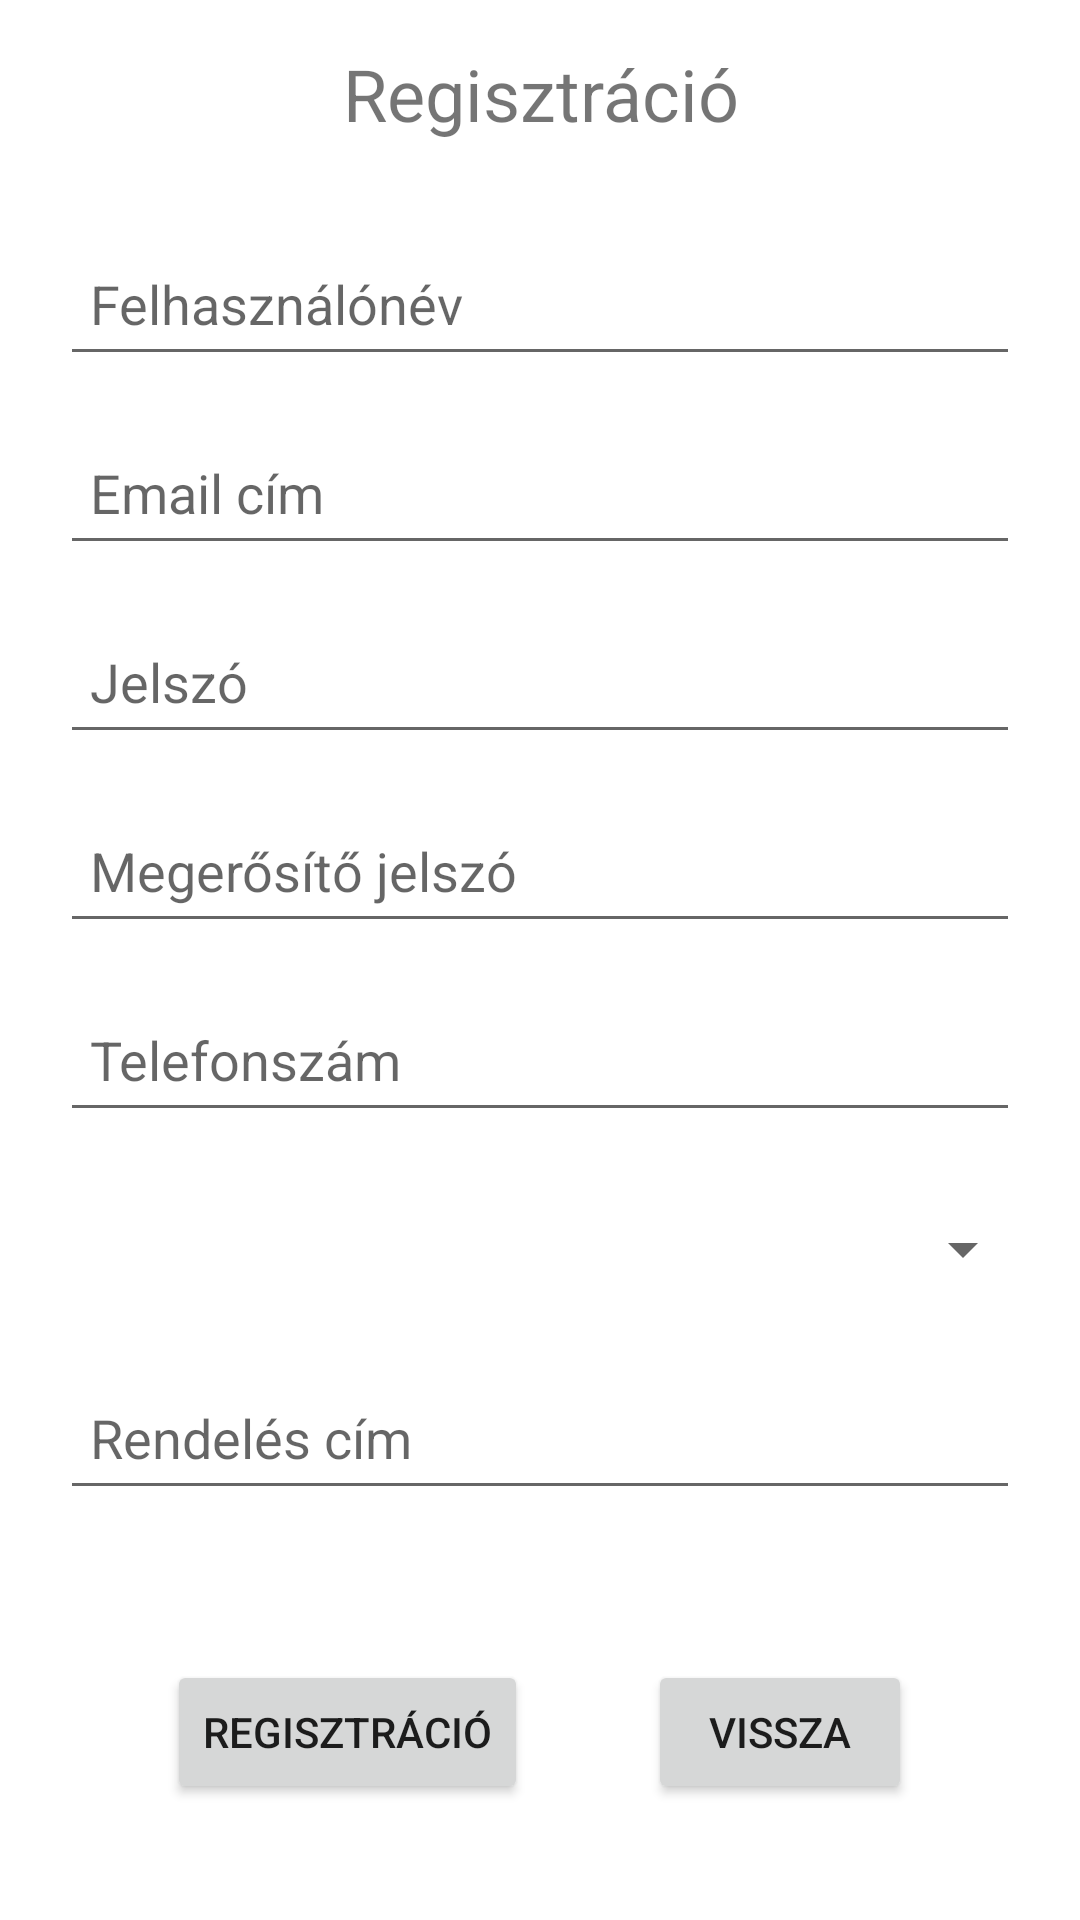

Produce the Android XML layout that renders to this screen, including the resource entries it uses.
<!-- AndroidManifest.xml: application theme Theme.DrunkShop -->
<!-- res/layout/activity_reg.xml -->
<?xml version="1.0" encoding="utf-8"?>
<RelativeLayout xmlns:app="http://schemas.android.com/apk/res-auto"
    xmlns:tools="http://schemas.android.com/tools"
    xmlns:android="http://schemas.android.com/apk/res/android"
    android:layout_width="match_parent"
    android:layout_height="match_parent"
    tools:context=".RegActivity">

    <TextView
        android:id="@+id/regTextView"
        android:layout_width="match_parent"
        android:layout_height="wrap_content"
        android:layout_alignParentStart="true"
        android:layout_alignParentEnd="true"
        android:layout_marginTop="15dp"
        android:text="@string/registration"
        android:textAlignment="center"
        android:textSize="24sp" />

    <EditText
        android:id="@+id/userName"
        android:layout_width="match_parent"
        android:layout_height="wrap_content"
        android:layout_below="@id/regTextView"
        android:layout_alignParentStart="true"
        android:layout_alignParentEnd="true"
        android:layout_marginTop="30dp"
        android:ems="10"
        android:hint="@string/userName"
        android:padding="10dp"
        android:layout_marginLeft="20dp"
        android:layout_marginRight="20dp"
        android:inputType="textPersonName"
        android:minHeight="48dp" />

    <EditText
        android:id="@+id/userEmail"
        android:layout_width="match_parent"
        android:layout_height="wrap_content"
        android:layout_below="@id/userName"
        android:layout_alignParentStart="true"
        android:layout_alignParentEnd="true"
        android:layout_marginTop="15dp"
        android:ems="10"
        android:hint="@string/email"
        android:inputType="textEmailAddress"
        android:padding="10dp"
        android:layout_marginLeft="20dp"
        android:layout_marginRight="20dp"
        android:minHeight="48dp" />

    <EditText
        android:id="@+id/userPassword"
        android:layout_width="match_parent"
        android:layout_height="wrap_content"
        android:layout_below="@id/userEmail"
        android:layout_alignParentStart="true"
        android:layout_alignParentEnd="true"
        android:layout_marginTop="15dp"
        android:ems="10"
        android:hint="@string/password"
        android:inputType="textPassword"
        android:padding="10dp"
        android:layout_marginLeft="20dp"
        android:layout_marginRight="20dp"
        android:minHeight="48dp" />

    <EditText
        android:id="@+id/userRePassword"
        android:layout_width="match_parent"
        android:layout_height="wrap_content"
        android:layout_below="@id/userPassword"
        android:layout_alignParentStart="true"
        android:layout_alignParentEnd="true"
        android:layout_marginTop="15dp"
        android:ems="10"
        android:padding="10dp"
        android:layout_marginLeft="20dp"
        android:layout_marginRight="20dp"
        android:hint="@string/rePassword"
        android:inputType="textPassword"
        android:minHeight="48dp" />

    <EditText
        android:id="@+id/userMobile"
        android:layout_width="match_parent"
        android:layout_height="wrap_content"
        android:layout_below="@id/userRePassword"
        android:layout_alignParentStart="true"
        android:layout_alignParentEnd="true"
        android:layout_marginTop="15dp"
        android:ems="10"
        android:padding="10dp"
        android:layout_marginLeft="20dp"
        android:layout_marginRight="20dp"
        android:hint="@string/telefhone"
        android:inputType="phone"
        android:minHeight="48dp" />

    <Spinner
        android:id="@+id/orderType"
        android:layout_width="match_parent"
        android:layout_height="wrap_content"
        android:layout_below="@id/userMobile"
        android:layout_alignParentStart="true"
        android:layout_alignParentEnd="true"
        android:layout_marginLeft="15dp"
        android:layout_marginTop="15dp"
        android:layout_marginRight="15dp"
        android:minHeight="48dp"
        tools:ignore="SpeakableTextPresentCheck" />

    <EditText
        android:id="@+id/userAddress"
        android:layout_width="match_parent"
        android:layout_height="wrap_content"
        android:layout_below="@id/orderType"
        android:layout_alignParentStart="true"
        android:layout_alignParentEnd="true"
        android:layout_marginLeft="20dp"
        android:layout_marginTop="15dp"
        android:layout_marginRight="20dp"
        android:ems="10"
        android:hint="@string/address"
        android:inputType="textPostalAddress|textMultiLine"
        android:maxLines="2"
        android:minHeight="48dp"
        android:padding="10dp" />


    <LinearLayout
        android:layout_width="wrap_content"
        android:layout_height="wrap_content"
        android:orientation="horizontal"
        android:layout_below="@id/userAddress"
        android:layout_marginTop="50dp"
        android:layout_centerHorizontal="true"
        >

        <Button
            android:layout_width="wrap_content"
            android:layout_height="wrap_content"
            android:text="@string/registration"
            android:onClick="reg"
            />

        <Button
            android:layout_width="wrap_content"
            android:layout_height="wrap_content"
            android:text="@string/back"
            android:layout_marginStart="40dp"
            android:onClick="back"
            />
    </LinearLayout>


</RelativeLayout>
<!-- resources referenced by this layout -->
<resources>
  <string name="address">Rendelés cím</string>
  <string name="back">Vissza</string>
  <string name="email">Email cím</string>
  <string name="password">Jelszó</string>
  <string name="rePassword">Megerősítő jelszó</string>
  <string name="registration">Regisztráció</string>
  <string name="telefhone">Telefonszám</string>
  <string name="userName">Felhasználónév</string>
  <style name="Theme.DrunkShop" parent="Theme.MaterialComponents.DayNight.DarkActionBar">
          
          <item name="colorPrimary">@color/purple_500</item>
          <item name="colorPrimaryVariant">@color/purple_700</item>
          <item name="colorOnPrimary">@color/white</item>
          
          <item name="colorSecondary">@color/teal_200</item>
          <item name="colorSecondaryVariant">@color/teal_700</item>
          <item name="colorOnSecondary">@color/black</item>
          
          <item name="android:statusBarColor" tools:targetApi="l">?attr/colorPrimaryVariant</item>
          
      </style>
  <!-- not gathered from this repository: default colours our renderer supplied (Android Studio template values) -->
  <color name="purple_500">#FF6200EE</color>
  <color name="purple_700">#FF3700B3</color>
  <color name="teal_200">#FF03DAC5</color>
  <color name="teal_700">#FF018786</color>
  <color name="black">#FF000000</color>
  <color name="white">#FFFFFFFF</color>
</resources>
